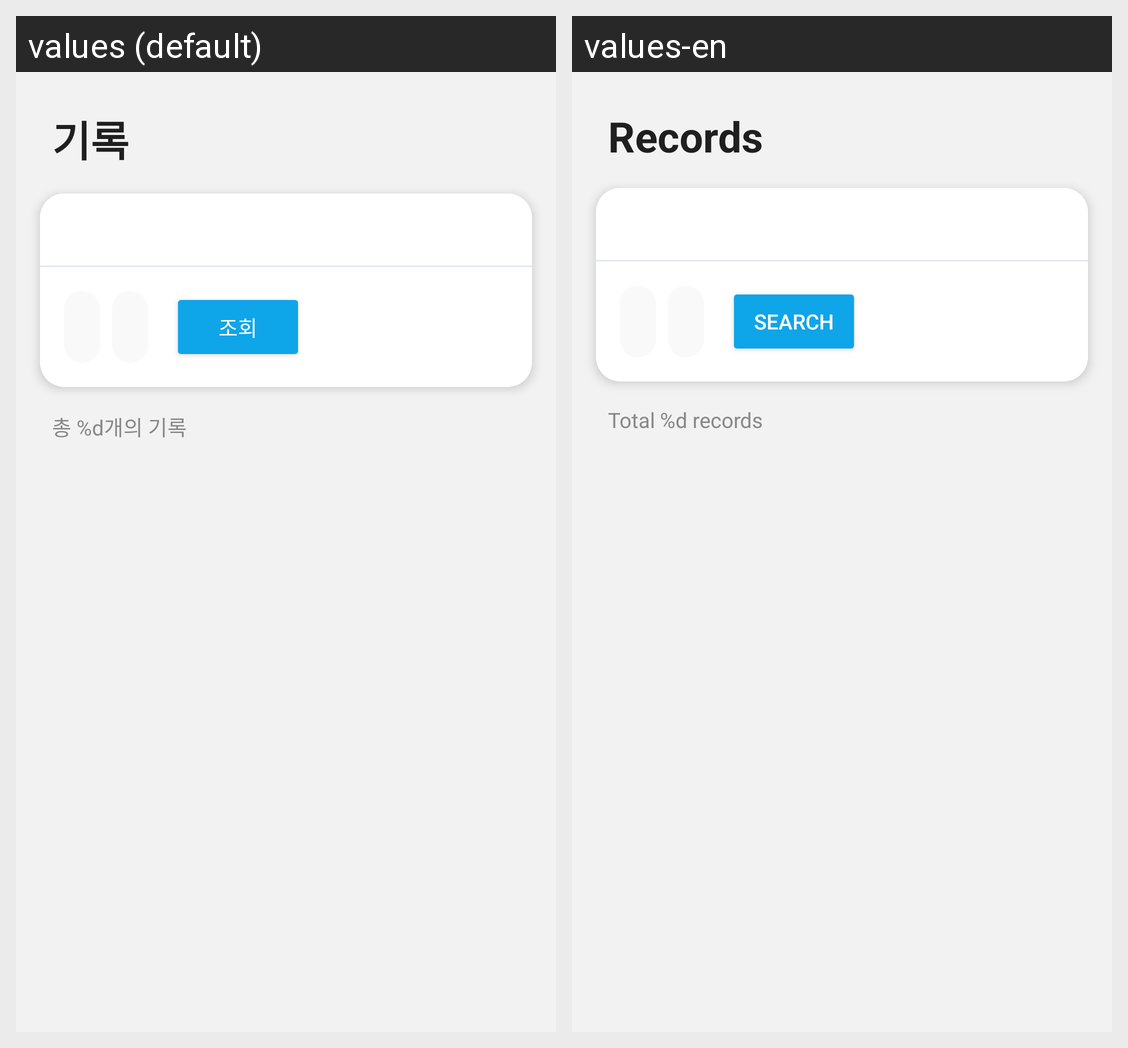

The Android screen above is rendered under two locales of the same app. Produce the string resources it draws, with the default and per-locale values.
Android screen res/layout/screen_records.xml rendered under 2 locales, left to right: values (default), values-en. Device: Nexus 5 (rendered at 1080×1920; each locale shown at half size, 540×960, under a caption strip naming it); theme Theme.Lecture_project.
Strings drawn on this screen, with the default value and each locale's value (text and hints the layout hard-codes, and strings that could not be matched under every locale, appear in the picture but are not listed):

records_title
  values: 기록
  values-en: Records

records_search
  values: 조회
  values-en: Search

records_total_count
  values: 총 %d개의 기록
  values-en: Total %d records
